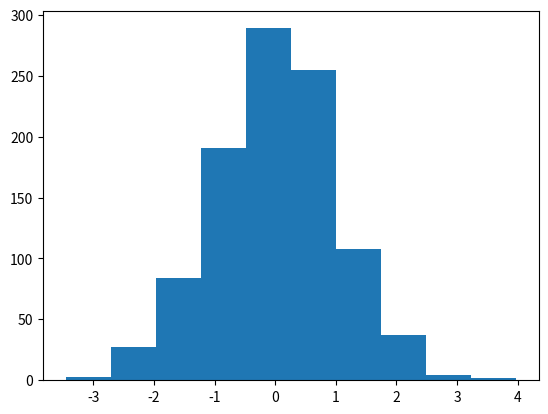

Here is the Python script that generated this plot:
%matplotlib inline
import matplotlib.pyplot as plt, numpy as np # import statements

data = np.random.randn(1000) # create randomized dataset
fig, ax = plt.subplots() # create figure
ax.hist(data) # create histogram with default bins
plt.show() # show output